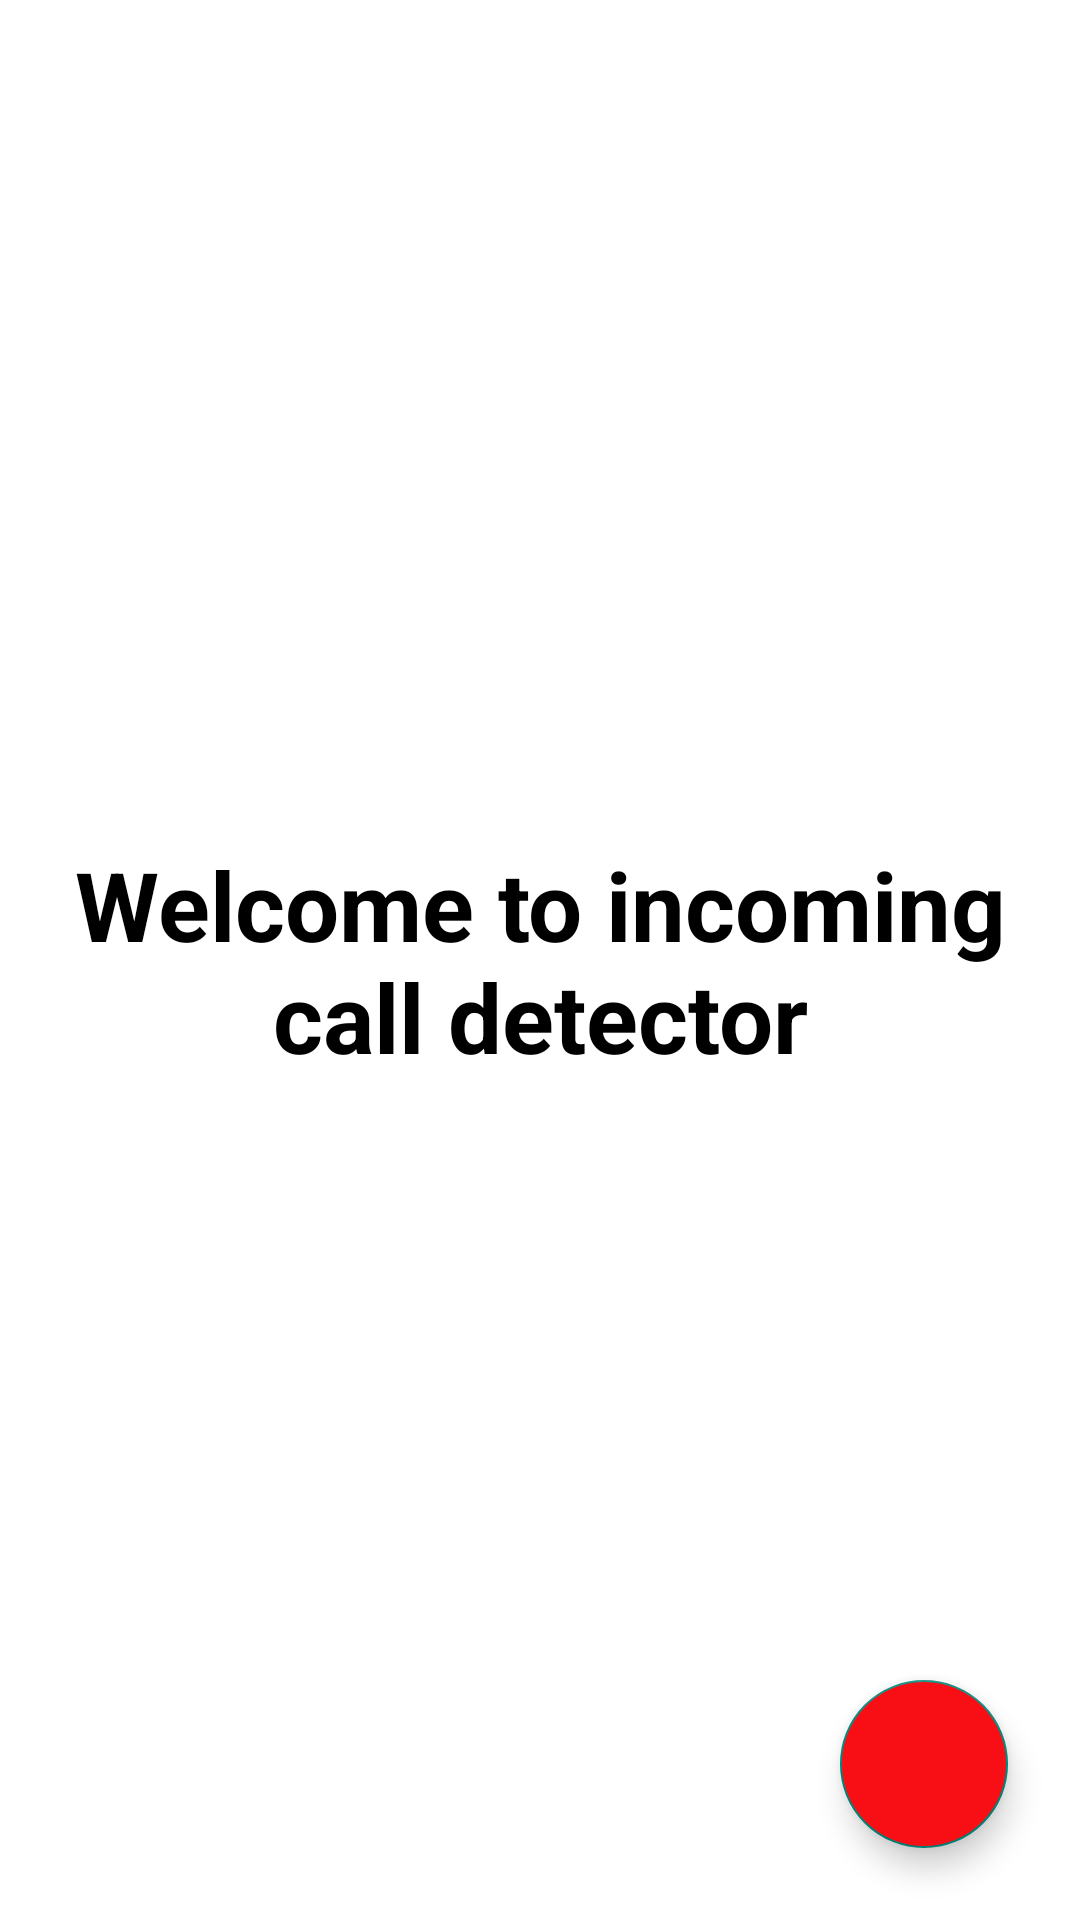

Write the Android layout XML for this screen, with the resource values it uses.
<!-- AndroidManifest.xml: application theme Base.Theme.Dnd -->
<!-- res/layout/activity_main.xml -->
<?xml version="1.0" encoding="utf-8"?>
<androidx.constraintlayout.widget.ConstraintLayout
    xmlns:android="http://schemas.android.com/apk/res/android"
    xmlns:app="http://schemas.android.com/apk/res-auto"
    xmlns:tools="http://schemas.android.com/tools"
    android:background="@color/white"
    android:layout_width="match_parent"
    android:layout_height="match_parent"
    tools:context=".MainActivity">

    <TextView
        android:layout_width="0dp"
        android:layout_height="wrap_content"
        android:gravity="center"
        android:textStyle="bold"
        android:textColor="@color/black"
        android:layout_marginHorizontal="16dp"
        android:text="@string/welcome_to_incoming_call_detector"
        android:textSize="32sp"
        app:layout_constraintStart_toStartOf="parent"
        app:layout_constraintEnd_toEndOf="parent"
        app:layout_constraintTop_toTopOf="parent"
        app:layout_constraintBottom_toBottomOf="parent"/>

    <com.google.android.material.floatingactionbutton.FloatingActionButton
        android:id="@+id/fab"
        android:layout_width="wrap_content"
        android:layout_height="wrap_content"
        android:layout_marginEnd="24dp"
        android:layout_marginBottom="24dp"
        android:src="@drawable/ic_add"
        android:backgroundTint="@color/primaryDark"
        app:layout_constraintEnd_toEndOf="parent"
        app:layout_constraintBottom_toBottomOf="parent"/>

</androidx.constraintlayout.widget.ConstraintLayout>
<!-- resources referenced by this layout -->
<resources>
  <color name="black">#FF000000</color>
  <color name="primaryDark">#F80F16</color>
  <color name="white">#FFFFFFFF</color>
  <string name="welcome_to_incoming_call_detector">Welcome to incoming call detector</string>
  <style name="Base.Theme.Dnd" parent="Theme.AppCompat.DayNight.DarkActionBar">
  
          <item name="colorPrimary">@color/primaryDark</item>
          
          <item name="colorPrimaryDark">@color/primary</item>
      </style>
  <color name="primary">#DB3022</color>
</resources>
